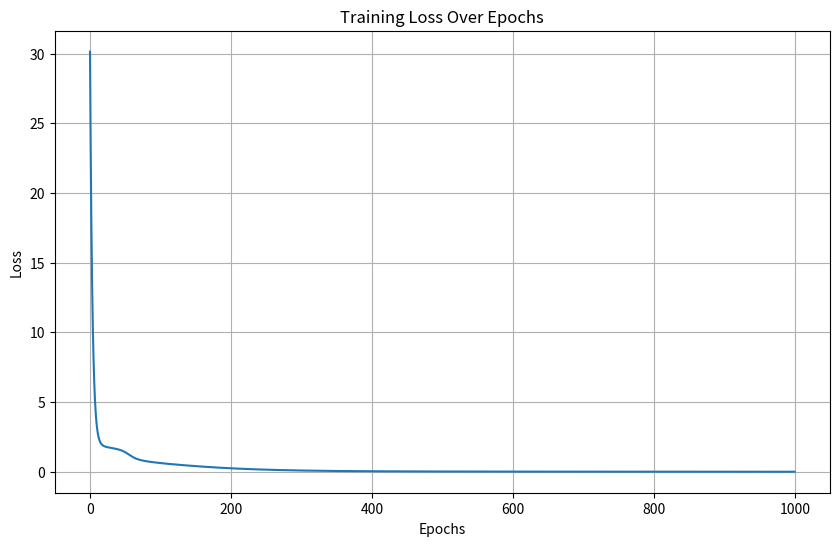
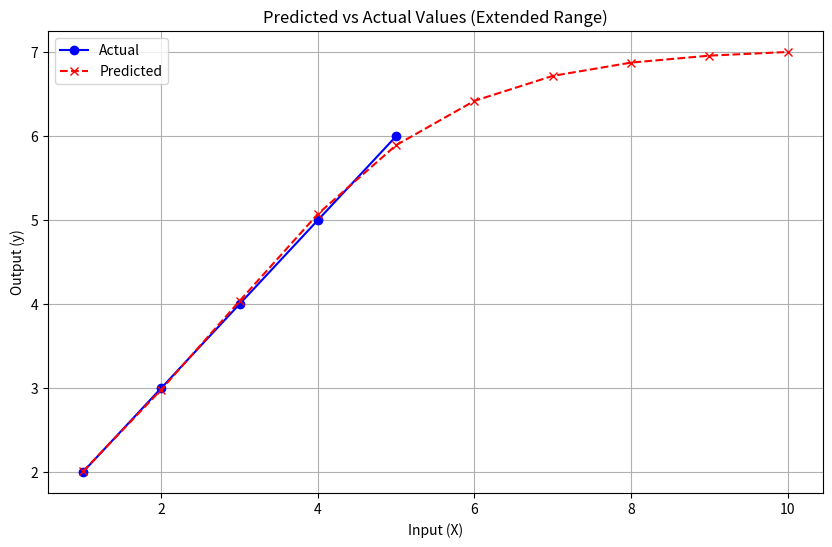

These figures' Python source, in order:
#-------------------------------------------------------------------------------------------------------
#
# CLEAN DATA
#
#
#-------------------------------------------------------------------------------------------------------
import numpy as np
import matplotlib.pyplot as plt

# Sigmoid activation function and its derivative
def sigmoid(x):
    return 1 / (1 + np.exp(-x))

def sigmoid_derivative(x):
    return x * (1 - x)

# Mean squared error loss function
def mean_squared_error(y_true, y_pred):
    return np.mean((y_true - y_pred) ** 2)

# Neural Network class definition
class ANN:
    def __init__(self, input_size, hidden_size, output_size):
        # Initialize weights and biases
        self.weights_input_hidden = np.random.randn(input_size, hidden_size)  # Weights between input and hidden layer
        self.weights_hidden_output = np.random.randn(hidden_size, output_size)  # Weights between hidden and output layer
        self.bias_hidden = np.random.randn(hidden_size)  # Bias for hidden layer
        self.bias_output = np.random.randn(output_size)  # Bias for output layer

    def forward(self, X):
        # Forward pass through the network
        self.hidden_input = np.dot(X, self.weights_input_hidden) + self.bias_hidden
        self.hidden_output = sigmoid(self.hidden_input)
        self.output_input = np.dot(self.hidden_output, self.weights_hidden_output) + self.bias_output
        self.output = self.output_input  # No activation function for output layer (regression)
        return self.output

    def backward(self, X, y, learning_rate=0.01):
        # Backpropagation to update weights and biases
        # Compute the error at the output layer
        output_error = y - self.output
        output_delta = output_error  # No activation function in output layer, so no derivative is needed

        # Compute the error at the hidden layer
        hidden_error = output_delta.dot(self.weights_hidden_output.T)
        hidden_delta = hidden_error * sigmoid_derivative(self.hidden_output)

        # Update weights and biases for output layer
        self.weights_hidden_output += self.hidden_output.T.dot(output_delta) * learning_rate
        self.bias_output += np.sum(output_delta, axis=0) * learning_rate

        # Update weights and biases for input layer
        self.weights_input_hidden += X.T.dot(hidden_delta) * learning_rate
        self.bias_hidden += np.sum(hidden_delta, axis=0) * learning_rate

    def train(self, X, y, epochs=1000, learning_rate=0.01):
        # To track the loss over time
        loss_history = []
        
        # Training loop
        for epoch in range(epochs):
            self.forward(X)  # Perform forward pass
            self.backward(X, y, learning_rate)  # Perform backward pass
            
            # Store the loss value every epoch
            loss = mean_squared_error(y, self.output)
            loss_history.append(loss)
            
            if epoch % 100 == 0:  # Print the loss every 100 epochs
                print(f"Epoch {epoch+1}/{epochs}, Loss: {loss:.4f}")

        return loss_history

# Define the input data (simple sequence data)
X = np.array([[1], [2], [3], [4], [5]])  # Input numbers (sequence)
y = np.array([[2], [3], [4], [5], [6]])  # Target numbers (next number in sequence)

# Define the network architecture (input_size=1, hidden_size=5, output_size=1)
input_size = 1
hidden_size = 5
output_size = 1

# Initialize the Artificial Neural Network
ann = ANN(input_size, hidden_size, output_size)

# Train the model
loss_history = ann.train(X, y, epochs=1000, learning_rate=0.01)

# Plotting the Loss Curve
plt.figure(figsize=(10, 6))
plt.plot(loss_history)
plt.title("Training Loss Over Epochs")
plt.xlabel("Epochs")
plt.ylabel("Loss")
plt.grid(True)
plt.show()

# Testing the trained model
test_input = np.array([[6]])
predicted_output = ann.forward(test_input)
print(f"Predicted output for input {test_input[0][0]}: {predicted_output[0][0]:.4f}")

# Extending the input range for prediction
extended_X = np.array([[1], [2], [3], [4], [5], [6], [7], [8], [9], [10]])

# Get predictions for the extended input range
predictions = ann.forward(extended_X)

# Plotting the predictions vs actual target values
plt.figure(figsize=(10, 6))
plt.plot(X, y, label='Actual', color='blue', marker='o')
plt.plot(extended_X, predictions, label='Predicted', color='red', linestyle='dashed', marker='x')
plt.title("Predicted vs Actual Values (Extended Range)")
plt.xlabel("Input (X)")
plt.ylabel("Output (y)")
plt.legend()
plt.grid(True)
plt.show()








#-------------------------------------------------------------------------------------------------------
#
# MESSY DATA
#
#
#-------------------------------------------------------------------------------------------------------
# import numpy as np
# import matplotlib.pyplot as plt

# # Define the activation function (ReLU) and its derivative
# def relu(x):
#     return np.maximum(0, x)

# def relu_derivative(x):
#     return np.where(x > 0, 1, 0)

# # Define the mean squared error loss function
# def mean_squared_error(y_true, y_pred):
#     return np.mean((y_true - y_pred) ** 2)

# # Neural Network Class
# class ANN:
#     def __init__(self, input_size, hidden_size, output_size):
#         self.weights_input_hidden = np.random.randn(input_size, hidden_size) * 0.1
#         self.weights_hidden_output = np.random.randn(hidden_size, output_size) * 0.1
#         self.bias_hidden = np.zeros(hidden_size)
#         self.bias_output = np.zeros(output_size)

#     def forward(self, X):
#         self.hidden_input = np.dot(X, self.weights_input_hidden) + self.bias_hidden
#         self.hidden_output = relu(self.hidden_input)  # Apply ReLU to hidden layer
#         self.output_input = np.dot(self.hidden_output, self.weights_hidden_output) + self.bias_output
#         self.output = self.output_input  # Linear output (no activation)
#         return self.output

#     def backward(self, X, y, learning_rate=0.001):  # Increased learning rate for faster convergence
#         output_error = y - self.output
#         output_delta = output_error  # Linear output so no additional activation derivative needed

#         hidden_error = output_delta.dot(self.weights_hidden_output.T)
#         hidden_delta = hidden_error * relu_derivative(self.hidden_output)

#         # Update weights and biases
#         self.weights_hidden_output += self.hidden_output.T.dot(output_delta) * learning_rate
#         self.bias_output += np.sum(output_delta, axis=0) * learning_rate
#         self.weights_input_hidden += X.T.dot(hidden_delta) * learning_rate
#         self.bias_hidden += np.sum(hidden_delta, axis=0) * learning_rate

#     def train(self, X, y, epochs=10000, learning_rate=0.001, patience=100):
#         previous_loss = np.inf
#         loss_history = []

#         for epoch in range(epochs):
#             self.forward(X)
#             self.backward(X, y, learning_rate)

#             if epoch % 100 == 0:
#                 loss = mean_squared_error(y, self.output)
#                 loss_history.append(loss)
#                 print(f"Epoch {epoch+1}/{epochs}, Loss: {loss:.6f}")

#                 if abs(previous_loss - loss) < 1e-6:
#                     print(f"Early stopping at epoch {epoch+1}")
#                     break
#                 previous_loss = loss

#         return loss_history

#     def denormalize(self, X, X_max):
#         return X * X_max

# # Generate noisy non-linear data (e.g., sine wave with added noise)
# X = np.linspace(0, 2 * np.pi, 100).reshape(-1, 1)  # 100 points from 0 to 2*pi
# y = np.sin(X) + 0.2 * np.random.randn(*X.shape)  # Add some Gaussian noise to the sine wave

# # Prepare the data for time-series prediction: predict the next number in the sequence
# X_seq = X[:-1]  # Use all but the last value as inputs
# y_seq = y[1:]  # The next value is the target

# # Normalize the data
# X_max = np.max(X)
# y_max = np.max(np.abs(y))  # Use the max of absolute y-values for normalization
# X_seq = X_seq / X_max
# y_seq = y_seq / y_max

# # Define the network parameters
# input_size = 1
# hidden_size = 10  # Adjust hidden layer size for more complex data
# output_size = 1

# # Initialize the neural network
# ann = ANN(input_size, hidden_size, output_size)

# # Train the model and track the loss history
# loss_history = ann.train(X_seq, y_seq, epochs=100000, learning_rate=0.001)

# # Plot the Loss vs Epochs graph
# plt.figure(figsize=(10, 5))
# plt.plot(loss_history)
# plt.title('Loss vs Epochs')
# plt.xlabel('Epochs')
# plt.ylabel('Loss (MSE)')
# plt.grid(True)
# plt.show()

# # Test the trained model on the original data
# predictions = ann.forward(X_seq)

# # Denormalize the predictions
# predictions_denormalized = ann.denormalize(predictions, y_max)
# y_seq_denormalized = ann.denormalize(y_seq, y_max)

# # Plot Predicted vs Actual values
# plt.figure(figsize=(10, 5))
# plt.plot(X_seq * X_max, y_seq_denormalized, label="Actual Values", marker='o')
# plt.plot(X_seq * X_max, predictions_denormalized, label="Predicted Values", marker='x')
# plt.title('Predicted vs Actual Values')
# plt.xlabel('Input (X)')
# plt.ylabel('Output (y)')
# plt.legend()
# plt.grid(True)
# plt.show()

# # Predict the next value in the sequence (e.g., after input 2*pi)
# test_input = np.array([[2]])  # Test input for the next value in the sequence
# test_input = test_input / X_max  # Normalize the input

# predicted_output = ann.forward(test_input)
# predicted_output_denormalized = ann.denormalize(predicted_output, y_max)

# print(f"Predicted next value for input {2:.4f}: {predicted_output_denormalized[0][0]:.4f}")







#-------------------------------------------------------------------------------------------------------
#
# BACKUP
#
#-------------------------------------------------------------------------------------------------------
# import numpy as np

# # Define the activation function (ReLU) and its derivative
# def relu(x):
#     # ReLU (Rectified Linear Unit) activation function: returns max(0, x)
#     return np.maximum(0, x)

# def relu_derivative(x):
#     # Derivative of ReLU: 1 for positive values, 0 for non-positive values
#     return np.where(x > 0, 1, 0)

# # Define the mean squared error loss function
# def mean_squared_error(y_true, y_pred):
#     # Calculates the mean squared error (MSE) loss between true values and predicted values
#     return np.mean((y_true - y_pred) ** 2)

# # Neural Network Class
# class ANN:
#     def __init__(self, input_size, hidden_size, output_size):
#         # Initialize weights and biases with random values and zeros respectively
#         self.weights_input_hidden = np.random.randn(input_size, hidden_size) * 0.1  # Random weights for input to hidden layer
#         self.weights_hidden_output = np.random.randn(hidden_size, output_size) * 0.1  # Random weights for hidden to output layer
#         self.bias_hidden = np.zeros(hidden_size)  # Bias for the hidden layer initialized to zeros
#         self.bias_output = np.zeros(output_size)  # Bias for the output layer initialized to zeros

#     def forward(self, X):
#         # Perform the forward pass: calculates the output of the network
#         self.hidden_input = np.dot(X, self.weights_input_hidden) + self.bias_hidden  # Input to hidden layer
#         self.hidden_output = relu(self.hidden_input)  # Apply ReLU activation function to hidden layer output
#         self.output_input = np.dot(self.hidden_output, self.weights_hidden_output) + self.bias_output  # Input to output layer
#         self.output = self.output_input  # No activation function at the output layer (linear output)
#         return self.output

#     def backward(self, X, y, learning_rate=0.0001):  # Learning rate controls how fast we learn
#         # Perform the backward pass (gradient descent) to update weights and biases based on the error
#         output_error = y - self.output  # Calculate the error at the output layer (difference between true and predicted values)
#         output_delta = output_error  # Delta for output layer, proportional to the error

#         # Backpropagate the error to the hidden layer
#         hidden_error = output_delta.dot(self.weights_hidden_output.T)  # Error at hidden layer
#         hidden_delta = hidden_error * relu_derivative(self.hidden_output)  # Apply the derivative of ReLU to the hidden layer error

#         # Update weights and biases using the gradients calculated above
#         self.weights_hidden_output += self.hidden_output.T.dot(output_delta) * learning_rate  # Update hidden-output weights
#         self.bias_output += np.sum(output_delta, axis=0) * learning_rate  # Update output biases

#         self.weights_input_hidden += X.T.dot(hidden_delta) * learning_rate  # Update input-hidden weights
#         self.bias_hidden += np.sum(hidden_delta, axis=0) * learning_rate  # Update hidden biases

#     def train(self, X, y, epochs=10000, learning_rate=0.0001, patience=100):
#         # Train the neural network using gradient descent
#         previous_loss = np.inf  # Initialize previous loss as infinity (for early stopping)
#         for epoch in range(epochs):
#             # Perform forward and backward passes for each epoch
#             self.forward(X)  # Forward pass to calculate predictions
#             self.backward(X, y, learning_rate)  # Backward pass to adjust weights and biases

#             if epoch % 100 == 0:  # Print loss every 100 epochs
#                 loss = mean_squared_error(y, self.output)  # Calculate the loss (MSE)
#                 print(f"Epoch {epoch+1}/{epochs}, Loss: {loss:.6f}")

#                 # Early stopping if the loss does not improve significantly
#                 if abs(previous_loss - loss) < 1e-6:
#                     print(f"Early stopping at epoch {epoch+1}")  # Stop training if loss change is negligible
#                     break
#                 previous_loss = loss

#     def denormalize(self, X, X_max):
#         # Denormalize the output back to the original scale
#         return X * X_max

# # Sample Data (Input and Output)
# X = np.array([[1], [2], [3], [4], [5]])  # Sample input data
# y = np.array([[1], [2], [3], [4], [5]])  # Expected output is the same as input (identity mapping)

# # Normalize the data (scaling to the range [0, 1])
# X_max = np.max(X)  # Find the maximum value in the input data for normalization
# y_max = np.max(y)  # Find the maximum value in the output data for normalization
# X = X / X_max  # Normalize the input data
# y = y / y_max  # Normalize the output data

# # Define the network parameters
# input_size = 1  # One input feature
# hidden_size = 10  # Increased size of hidden layer to capture more complex patterns
# output_size = 1  # One output value

# # Initialize the neural network
# ann = ANN(input_size, hidden_size, output_size)

# # Train the model with specified parameters
# ann.train(X, y, epochs=150000, learning_rate=0.001)  # Reduced learning rate for finer convergence

# # Testing the trained model
# test_input = np.array([[6]])  # Test with input 6
# test_input = test_input / X_max  # Normalize the input using the same maximum value as during training

# predicted_output = ann.forward(test_input)  # Get the model's prediction

# # Denormalize the output to get the value on the original scale
# predicted_output_denormalized = ann.denormalize(predicted_output, y_max)

# # Print the final prediction for input 6
# print(f"Predicted output for input 6.0000: {predicted_output_denormalized[0][0]:.4f}")
